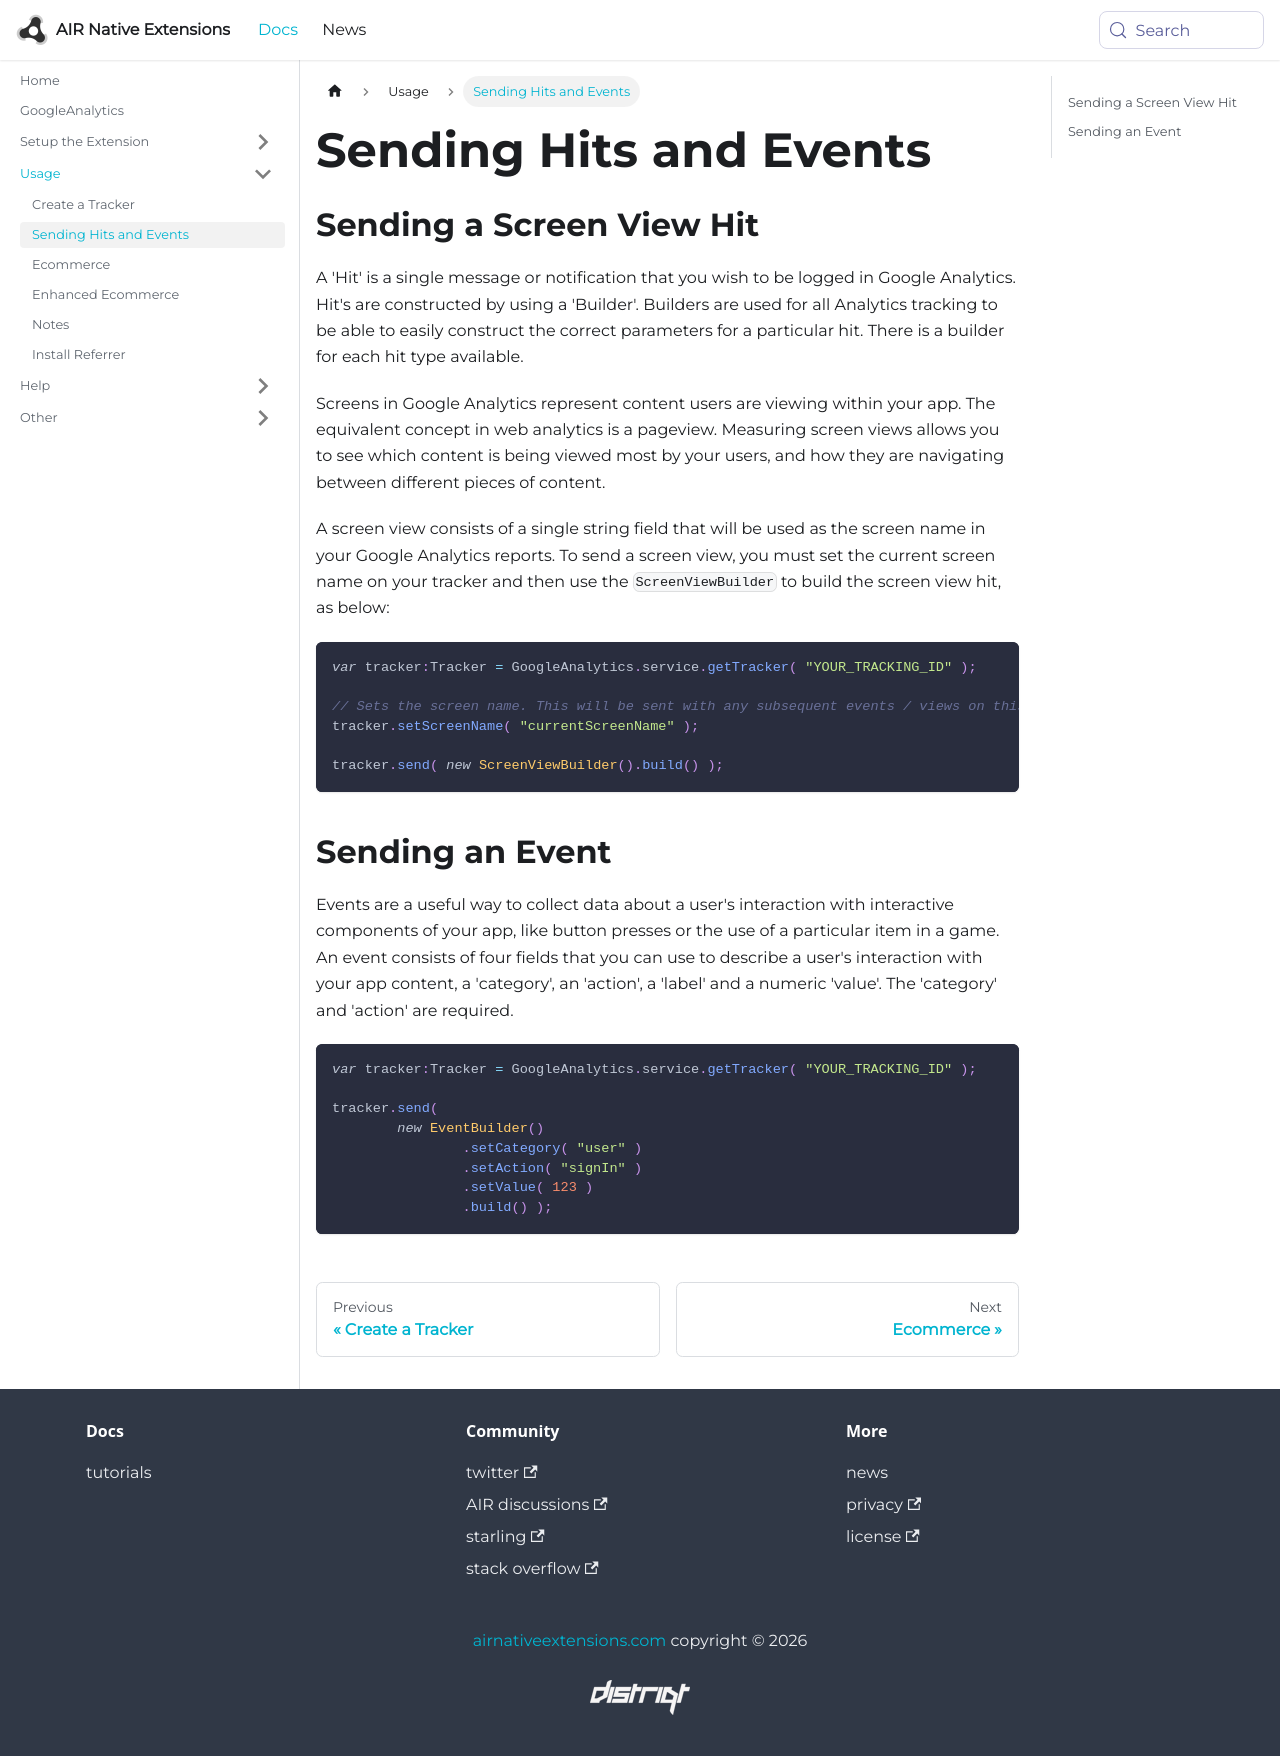

repository: airnativeextensions/nativeextensions-documentation · page: docs/googleanalytics/sending-hits-and-events/index.html · generator: docusaurus

---
title: Sending Hits and Events
sidebar_label: Sending Hits and Events
---

## Sending a Screen View Hit

A 'Hit' is a single message or notification that you wish to be logged in Google Analytics. 
Hit's are constructed by using a 'Builder'. Builders are used for all Analytics tracking 
to be able to easily construct the correct parameters for a particular hit. There is a 
builder for each hit type available.

Screens in Google Analytics represent content users are viewing within your app. 
The equivalent concept in web analytics is a pageview. Measuring screen views allows 
you to see which content is being viewed most by your users, and how they are 
navigating between different pieces of content.

A screen view consists of a single string field that will be used as the screen name 
in your Google Analytics reports. To send a screen view, you must set the current 
screen name on your tracker and then use the `ScreenViewBuilder` to build the screen 
view hit, as below:

```actionscript
var tracker:Tracker = GoogleAnalytics.service.getTracker( "YOUR_TRACKING_ID" );

// Sets the screen name. This will be sent with any subsequent events / views on this tracker
tracker.setScreenName( "currentScreenName" );

tracker.send( new ScreenViewBuilder().build() );
```


## Sending an Event


Events are a useful way to collect data about a user's interaction with interactive 
components of your app, like button presses or the use of a particular item in a game. 
An event consists of four fields that you can use to describe a user's interaction 
with your app content, a 'category', an 'action', a 'label' and a numeric 'value'. 
The 'category' and 'action' are required.

```actionscript
var tracker:Tracker = GoogleAnalytics.service.getTracker( "YOUR_TRACKING_ID" );

tracker.send( 
	new EventBuilder()
		.setCategory( "user" )
		.setAction( "signIn" )
		.setValue( 123 )
		.build() );
```
